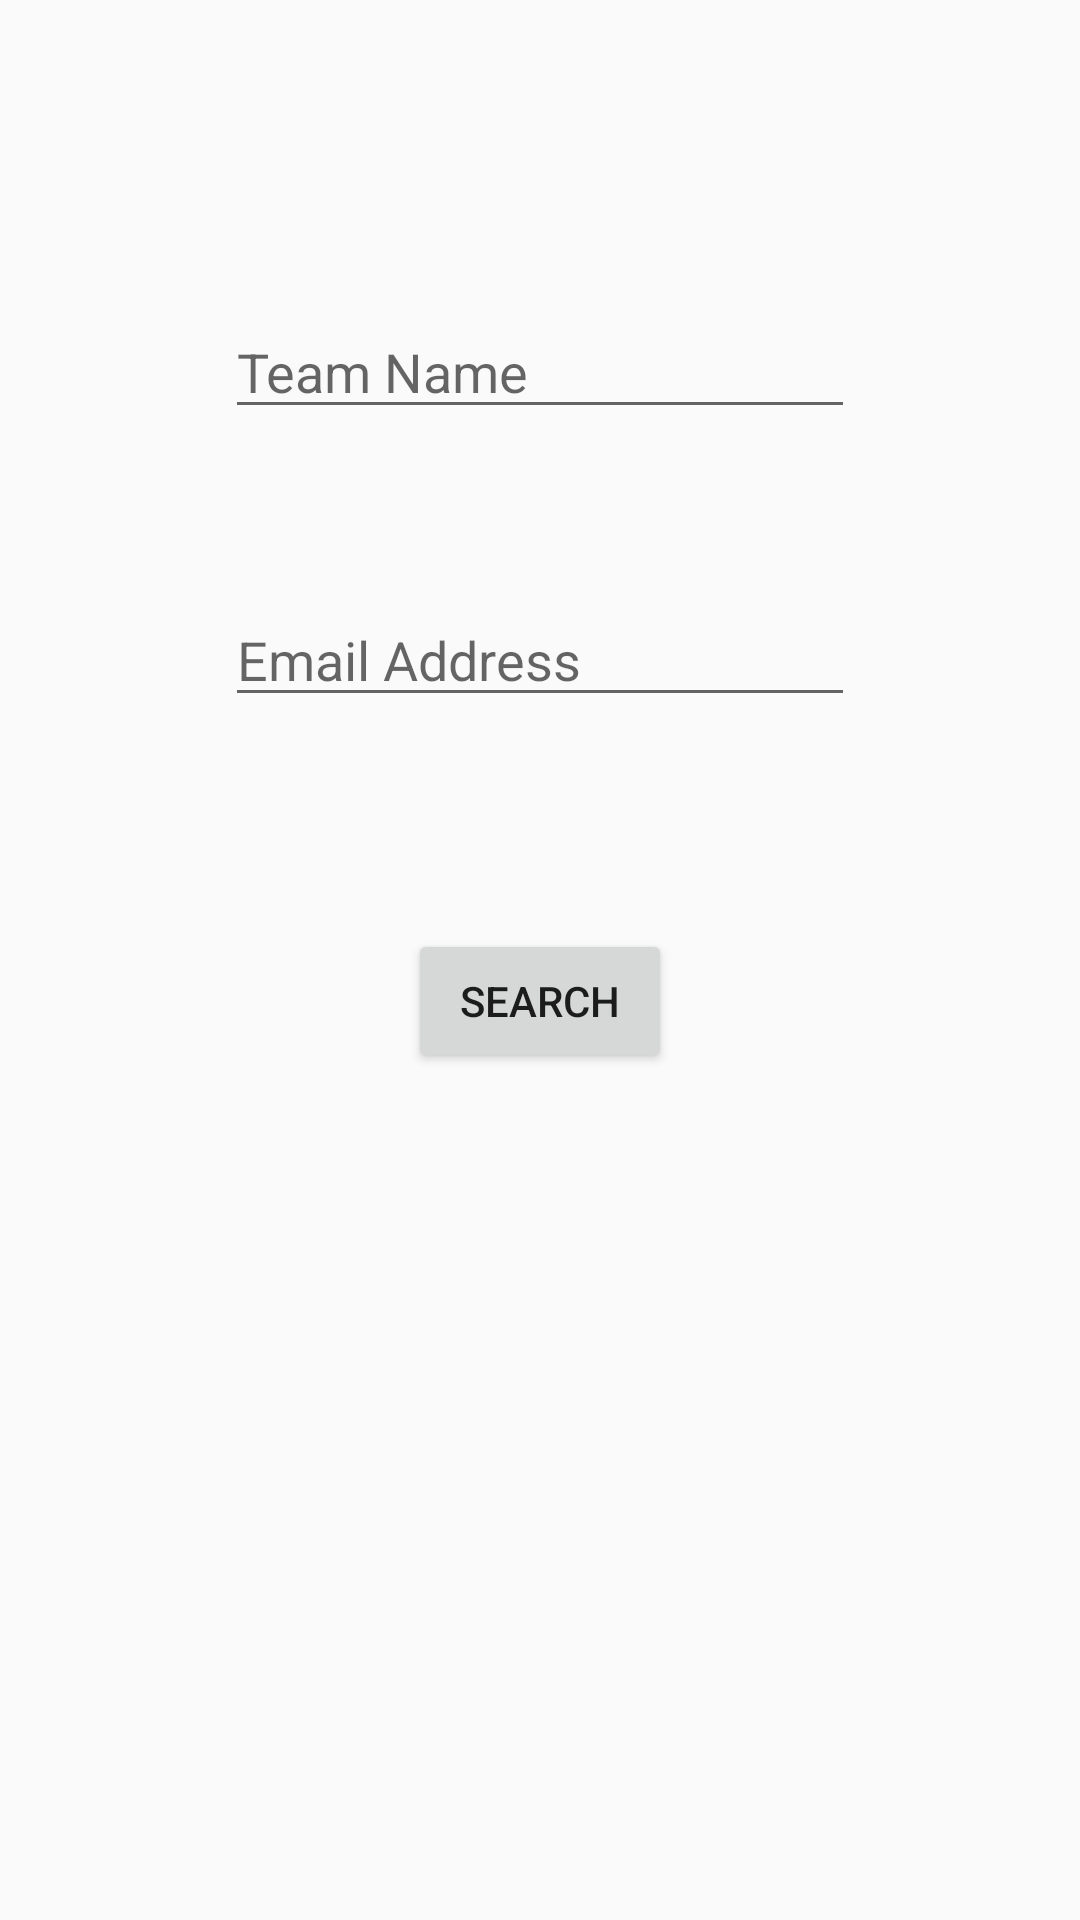

Android layout source for this screen:
<!-- AndroidManifest.xml: application theme AppTheme -->
<!-- res/layout/team_create_pop.xml -->
<?xml version="1.0" encoding="utf-8"?>
<androidx.constraintlayout.widget.ConstraintLayout xmlns:android="http://schemas.android.com/apk/res/android"
    xmlns:app="http://schemas.android.com/apk/res-auto"
    xmlns:tools="http://schemas.android.com/tools"
    android:layout_width="match_parent"
    android:layout_height="match_parent"
    android:orientation="vertical" >

    <EditText
        android:id="@+id/teamNameEdit"
        android:layout_width="wrap_content"
        android:layout_height="wrap_content"
        android:ems="10"
        android:hint="Team Name"
        android:inputType="textPersonName"
        app:layout_constraintBottom_toBottomOf="parent"
        app:layout_constraintEnd_toEndOf="parent"
        app:layout_constraintStart_toStartOf="parent"
        app:layout_constraintTop_toTopOf="parent"
        app:layout_constraintVertical_bias="0.17000002" />

    <EditText
        android:id="@+id/usersEmailEdit"
        android:layout_width="wrap_content"
        android:layout_height="wrap_content"
        android:ems="10"
        android:hint="Email Address"
        android:inputType="textPersonName"
        app:layout_constraintBottom_toBottomOf="parent"
        app:layout_constraintEnd_toEndOf="parent"
        app:layout_constraintStart_toStartOf="parent"
        app:layout_constraintTop_toBottomOf="@+id/teamNameEdit"
        app:layout_constraintVertical_bias="0.120000005" />

    <Button
        android:id="@+id/createTeamBtn"
        android:layout_width="wrap_content"
        android:layout_height="wrap_content"
        android:text="Create"
        android:visibility="invisible"
        app:layout_constraintBottom_toBottomOf="parent"
        app:layout_constraintEnd_toEndOf="parent"
        app:layout_constraintStart_toStartOf="parent"
        app:layout_constraintTop_toBottomOf="@+id/usersToAdd"
        app:layout_constraintVertical_bias="0.16" />

    <Button
        android:id="@+id/searchUserBtn"
        android:layout_width="wrap_content"
        android:layout_height="wrap_content"
        android:text="@android:string/search_go"
        app:layout_constraintBottom_toBottomOf="parent"
        app:layout_constraintEnd_toEndOf="parent"
        app:layout_constraintStart_toStartOf="parent"
        app:layout_constraintTop_toBottomOf="@+id/usersEmailEdit"
        app:layout_constraintVertical_bias="0.20" />

    <TextView
        android:id="@+id/usersToAdd"
        android:layout_width="wrap_content"
        android:layout_height="wrap_content"
        android:text="User"
        android:textColor="#000000"
        android:textSize="24sp"
        android:visibility="invisible"
        app:layout_constraintBottom_toBottomOf="parent"
        app:layout_constraintEnd_toEndOf="parent"
        app:layout_constraintStart_toStartOf="parent"
        app:layout_constraintTop_toBottomOf="@+id/searchUserBtn"
        app:layout_constraintVertical_bias="0.07999998" />

</androidx.constraintlayout.widget.ConstraintLayout>
<!-- resources referenced by this layout -->
<resources>
  <style name="AppTheme" parent="Theme.AppCompat.Light.DarkActionBar">
          
          <item name="colorPrimary">@color/colorPrimary</item>
          <item name="colorPrimaryDark">@color/colorPrimaryDark</item>
          <item name="colorAccent">@color/colorAccent</item>
      </style>
  <color name="colorPrimary">#6200EE</color>
  <color name="colorPrimaryDark">#3700B3</color>
  <color name="colorAccent">#03DAC5</color>
</resources>
